Labelled photos from "Rice Dataset", an image-classification folder in ummershakeel03/Rice-Leaf-Diseases-Classification. The possible labels are: bacterial leaf blight, brown spot, leaf blast.

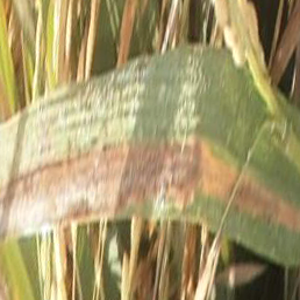
Label: bacterial leaf blight

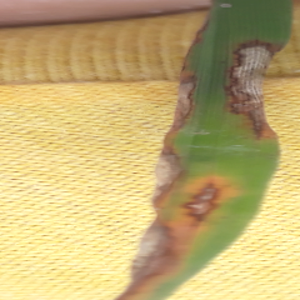
Label: leaf blast

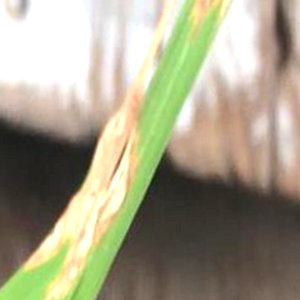
Label: leaf blast

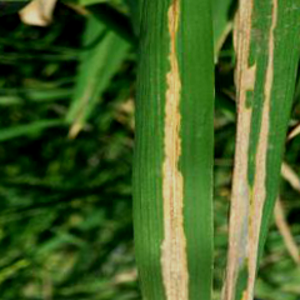
Label: bacterial leaf blight

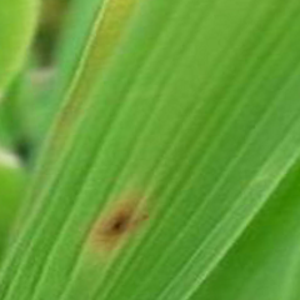
Label: brown spot

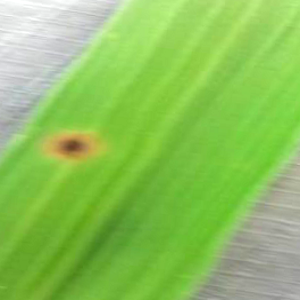
Label: brown spot
